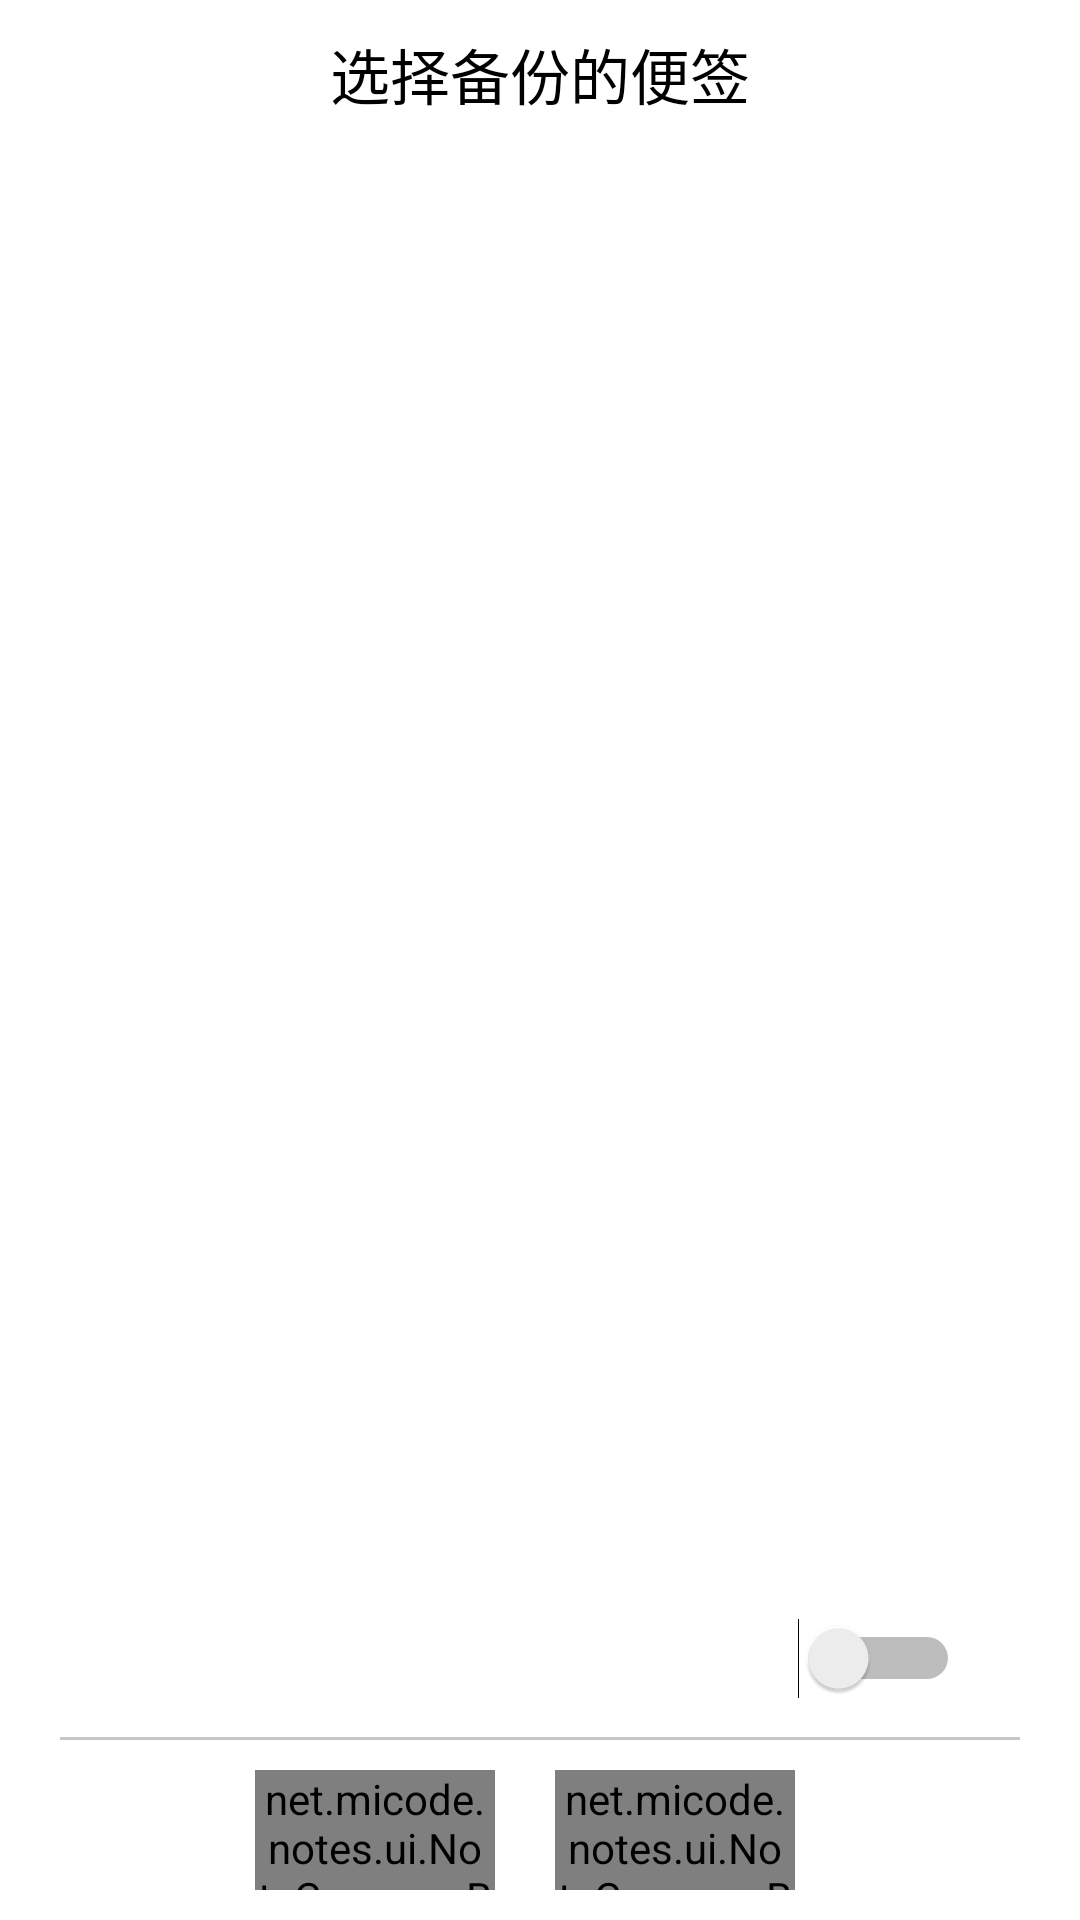

Android layout source for this screen:
<!-- AndroidManifest.xml: fallback theme Theme.MaterialComponents.DayNight.NoActionBar -->
<!-- res/layout/note_pop_menu_backup_list.xml -->
<?xml version="1.0" encoding="utf-8"?>
<RelativeLayout xmlns:android="http://schemas.android.com/apk/res/android"
				android:layout_width="match_parent"
				android:layout_height="match_parent"
		android:paddingTop="10dp"
		android:paddingRight="20dp"
		android:paddingLeft="20dp"
>


	<TextView
			android:id="@+id/note_pop_menu_list_title"
			android:text="选择备份的便签"
			android:textSize="20sp"
			android:textColor="@color/black"
			android:layout_width="wrap_content"
			android:layout_height="wrap_content"
			android:layout_centerHorizontal="true"
			android:layout_marginBottom="20dp"
	/>

	<ListView
			android:id="@+id/note_pop_menu_lv"
			android:layout_width="match_parent"
			android:layout_height="match_parent"
			android:layout_below="@id/note_pop_menu_list_title"
	/>


	<RelativeLayout
					android:id="@+id/note_pop_menu_list_tab"
					android:layout_width="match_parent"
					android:layout_height="wrap_content"
					android:layout_alignParentBottom="true"
	>
		
		<RelativeLayout
				android:id="@+id/note_pop_menu_list_header"
				android:layout_width="match_parent"
				android:layout_height="wrap_content"
				android:layout_alignParentTop="true">

			<View
					android:layout_width="match_parent"
					android:layout_height="1dp"
					android:background="#cccccc"/>

		</RelativeLayout>

		
		<RelativeLayout
				android:id="@+id/note_pop_menu_list_btn_group"
				android:layout_width="match_parent"
				android:layout_height="60dp"
				android:layout_below="@id/note_pop_menu_list_header"
				android:elevation="10dp"
				android:gravity="center"
				android:background="@color/white"
		>

			<net.micode.notes.ui.NoteCommonButton
					android:id="@+id/note_pop_menu_list_btn_back"
					android:text="返回"
					android:layout_width="80dp"
					android:layout_height="40dp"
					android:layout_marginRight="10dp"
			/>

			<net.micode.notes.ui.NoteCommonButton
					android:id="@+id/note_pop_menu_list_btn_backup"
					android:text="备份"
					android:layout_width="80dp"
					android:layout_height="40dp"
					android:layout_toRightOf="@id/note_pop_menu_list_btn_back"
					android:layout_marginLeft="10dp"
					android:layout_marginRight="10dp"
			/>

		</RelativeLayout>


	</RelativeLayout>

	<Switch
		android:id="@+id/note_pop_menu_list_switch"
			android:textOn="全选"
			android:textOff="全选`"
			android:layout_width="wrap_content"
			android:layout_height="wrap_content"
			android:layout_alignTop="@+id/note_pop_menu_list_tab"
			android:layout_alignParentEnd="true"
			android:layout_marginRight="20dp"
			android:layout_marginTop="-40dp"
	/>


</RelativeLayout>
<!-- resources referenced by this layout -->
<resources>
  <color name="black">#000000</color>
  <color name="white">#ffffff</color>&gt;
</resources>
